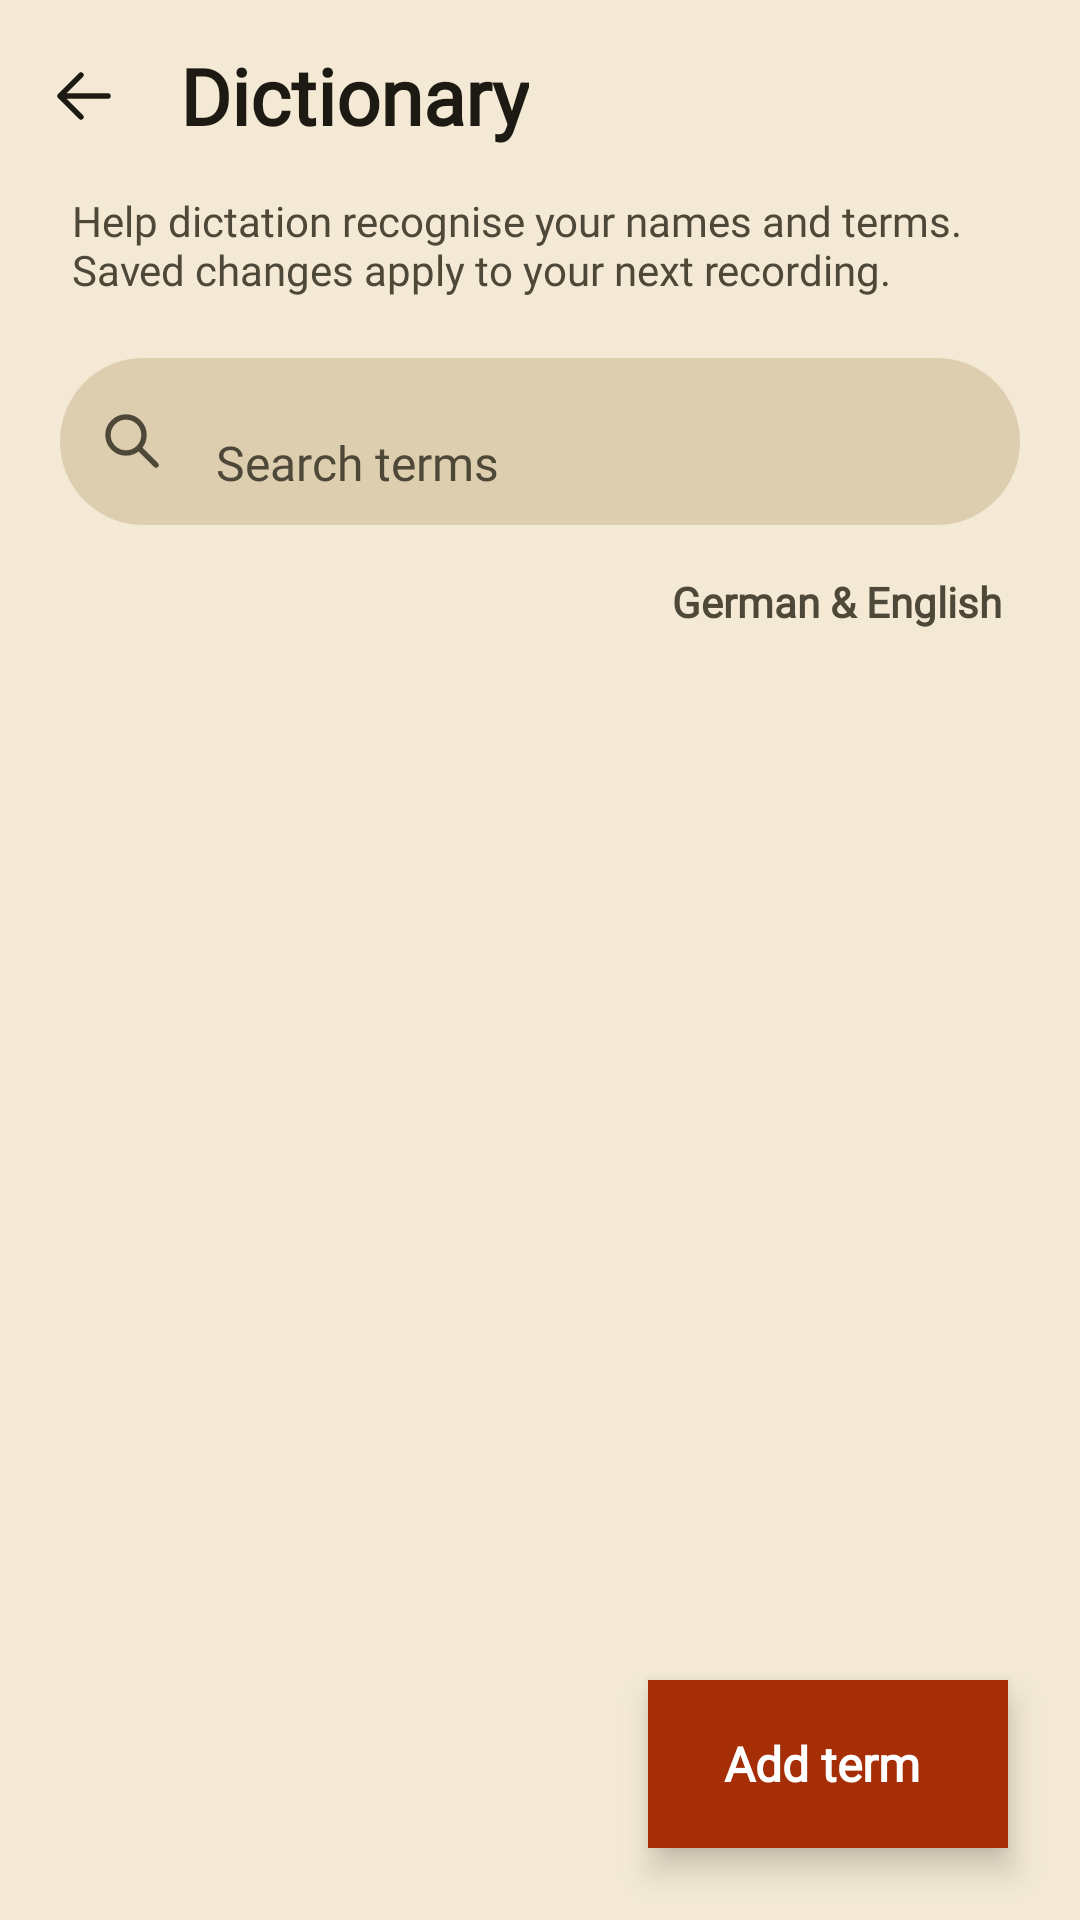

The Android layout XML behind this screen, and the referenced resources:
<!-- AndroidManifest.xml: activity theme Theme.Dictation -->
<!-- res/layout/dictionary.xml -->
<androidx.coordinatorlayout.widget.CoordinatorLayout xmlns:android="http://schemas.android.com/apk/res/android"
    xmlns:app="http://schemas.android.com/apk/res-auto" android:id="@+id/dictionary_root"
    android:layout_width="match_parent" android:layout_height="match_parent" android:background="?attr/colorSurface">
    <LinearLayout android:layout_width="match_parent" android:layout_height="match_parent" android:orientation="vertical">
        <com.google.android.material.appbar.MaterialToolbar android:id="@+id/dictionary_toolbar"
            android:layout_width="match_parent" android:layout_height="wrap_content" android:minHeight="64dp"
            app:title="@string/dictionary_title" app:navigationIcon="@drawable/ic_dictionary_back" app:navigationIconTint="?attr/colorOnSurface" app:navigationContentDescription="@string/dictionary_back" />
        <TextView android:layout_width="match_parent" android:layout_height="wrap_content"
            android:layout_marginHorizontal="24dp" android:layout_marginBottom="20dp"
            android:text="@string/dictionary_explanation" android:textAppearance="?attr/textAppearanceBodyMedium" android:textColor="?attr/colorOnSurfaceVariant" />
        <com.google.android.material.textfield.TextInputLayout android:layout_width="match_parent" android:layout_height="wrap_content"
            android:layout_marginHorizontal="20dp" android:layout_marginBottom="16dp" app:hintEnabled="false"
            app:boxCornerRadiusTopStart="28dp" app:boxCornerRadiusTopEnd="28dp" app:boxCornerRadiusBottomStart="28dp" app:boxCornerRadiusBottomEnd="28dp"
            style="@style/Widget.Material3.TextInputLayout.FilledBox" app:endIconMode="clear_text"
            app:boxStrokeWidth="0dp" app:boxStrokeWidthFocused="0dp" app:startIconDrawable="@drawable/ic_dictionary_search">
            <com.google.android.material.textfield.TextInputEditText android:id="@+id/dictionary_search" android:layout_width="match_parent" android:layout_height="wrap_content"
                android:hint="@string/dictionary_search" android:textColorHint="?attr/colorOnSurfaceVariant" android:inputType="text" android:imeOptions="actionSearch|flagNoPersonalizedLearning" android:maxLines="1" android:singleLine="true" android:importantForAutofill="no" />
        </com.google.android.material.textfield.TextInputLayout>
        <LinearLayout android:layout_width="match_parent" android:layout_height="wrap_content" android:paddingHorizontal="26dp" android:paddingBottom="8dp" android:gravity="center_vertical">
            <TextView android:id="@+id/dictionary_count" android:layout_width="0dp" android:layout_weight="1" android:layout_height="wrap_content" android:textAppearance="?attr/textAppearanceLabelMedium" android:textColor="?attr/colorOnSurfaceVariant" />
            <TextView android:layout_width="wrap_content" android:layout_height="wrap_content" android:text="@string/dictionary_languages" android:textAppearance="?attr/textAppearanceLabelMedium" android:textColor="?attr/colorOnSurfaceVariant" />
        </LinearLayout>
        <TextView android:id="@+id/dictionary_state" android:layout_width="match_parent" android:layout_height="wrap_content" android:padding="24dp"
            android:textAppearance="?attr/textAppearanceBodyMedium" android:accessibilityLiveRegion="polite" android:visibility="gone" />
        <androidx.recyclerview.widget.RecyclerView android:id="@+id/dictionary_list" android:layout_width="match_parent" android:layout_height="0dp" android:layout_weight="1"
            android:paddingHorizontal="16dp" android:paddingBottom="104dp" android:clipToPadding="false" />
    </LinearLayout>
    <com.google.android.material.floatingactionbutton.ExtendedFloatingActionButton android:id="@+id/dictionary_add"
        android:layout_width="wrap_content" android:layout_height="wrap_content" android:layout_gravity="bottom|end" android:layout_margin="24dp"
        android:text="@string/dictionary_add" app:icon="@drawable/ic_dictionary_add" />
</androidx.coordinatorlayout.widget.CoordinatorLayout>
<!-- resources referenced by this layout -->
<resources>
  <string name="dictionary_add">Add term</string>
  <string name="dictionary_back">Back to Settings</string>
  <string name="dictionary_explanation">Help dictation recognise your names and terms.\nSaved changes apply to your next recording.</string>
  <string name="dictionary_languages">German &amp; English</string>
  <string name="dictionary_search">Search terms</string>
  <string name="dictionary_title">Dictionary</string>
  <color name="b2_primary">#A52E07</color>
  <color name="b2_on_primary">#FFFFFF</color>
  <color name="b2_primary_container">#FFD8C6</color>
  <color name="b2_on_primary_container">#3A0E00</color>
  <color name="b2_inverse_primary">#FFB59A</color>
  <color name="b2_secondary">#2E4A21</color>
  <color name="b2_on_secondary">#FFFFFF</color>
  <color name="b2_secondary_container">#CFE0BC</color>
  <color name="b2_on_secondary_container">#13240A</color>
  <color name="b2_error">#8A1145</color>
  <color name="b2_on_error">#FFFFFF</color>
  <color name="b2_error_container">#F8D7E3</color>
  <color name="b2_on_error_container">#3D0019</color>
  <color name="b2_surface">#F3E9D4</color>
  <color name="b2_on_surface">#1C1A12</color>
  <color name="b2_surface_container_high">#DDCEAF</color>
  <color name="b2_on_surface_variant">#4E4838</color>
  <color name="b2_surface_container">#E9DCC1</color>
  <color name="b2_outline">#6D6550</color>
  <color name="b2_outline_variant">#C7B999</color>
  <style name="TextAppearance.Dictation.TitleLarge" parent="TextAppearance.Dictation.Display">
          <item name="android:textSize">26sp</item>
          <item name="lineHeight">30sp</item>
      </style>
  <style name="TextAppearance.Dictation.TitleMedium" parent="TextAppearance.Dictation.Display">
          <item name="android:textSize">18sp</item>
          <item name="lineHeight">22sp</item>
      </style>
  <style name="TextAppearance.Dictation.LabelLarge" parent="TextAppearance.Dictation.Display">
          <item name="android:textSize">16sp</item>
          <item name="lineHeight">20sp</item>
          <item name="android:textAllCaps">false</item>
      </style>
  <style name="ShapeAppearance.Dictation.Square" parent="">
          <item name="cornerFamily">rounded</item>
          <item name="cornerSize">0dp</item>
      </style>
  <style name="Widget.Dictation.Button.Icon" parent="Widget.Material3.Button.IconButton">
          <item name="shapeAppearance">@style/ShapeAppearance.Dictation.Square</item>
      </style>
  <style name="Widget.Dictation.Snackbar" parent="Widget.Material3.Snackbar">
          <item name="shapeAppearance">@style/ShapeAppearance.Dictation.Square</item>
      </style>
  <style name="Widget.Dictation.Snackbar.Text" parent="Widget.Material3.Snackbar.TextView">
          <item name="android:textAppearance">@style/TextAppearance.Dictation.BodyMedium</item>
      </style>
  <style name="Widget.Dictation.PopupMenu" parent="Widget.Material3.PopupMenu">
          <item name="android:popupBackground">@drawable/menu_background</item>
      </style>
  <style name="Widget.Dictation.PopupMenu.Overflow" parent="Widget.Material3.PopupMenu.Overflow">
          <item name="android:popupBackground">@drawable/menu_background</item>
      </style>
  <style name="Widget.Dictation.Divider" parent="Widget.Material3.MaterialDivider">
          <item name="dividerColor">?attr/colorOutlineVariant</item>
          <item name="dividerThickness">1dp</item>
      </style>
  <style name="Widget.Dictation.BottomSheet" parent="Widget.Material3.BottomSheet.Modal">
          <item name="shapeAppearance">@style/ShapeAppearance.Dictation.Square</item>
          <item name="backgroundTint">?attr/colorSurface</item>
      </style>
  <style name="Dictation.Dialog.Title" parent="MaterialAlertDialog.Material3.Title.Text">
          <item name="android:textAppearance">@style/TextAppearance.Dictation.TitleLarge</item>
      </style>
</resources>
